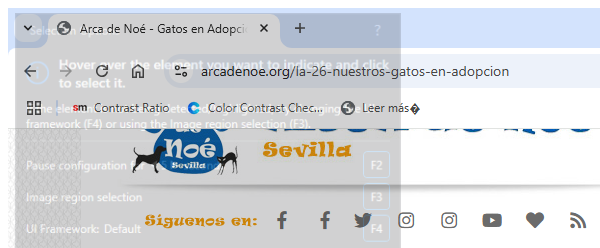
Task: Robotic Enterprise Framework
Workflow: ExtraerDatosMascotas

Step 1: Attach Browser 'Arca de Noé'

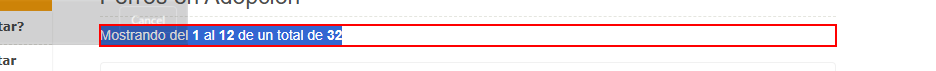
Step 2: get-attribute of the paragraph

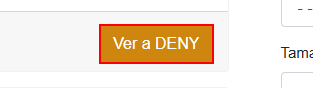
Step 3 [then]: click on the link in window 'Arca de Noé*' (chrome.exe) (repeated 2 times)

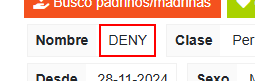
Step 5: get-attribute of 'Nombre' in window 'Arca de Noé*' (chrome.exe)

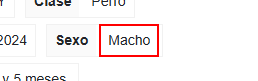
Step 6: get-attribute of 'Sexo' in window 'Arca de Noé*' (chrome.exe)

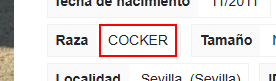
Step 7: get-attribute of 'Raza' in window 'Arca de Noé*' (chrome.exe)

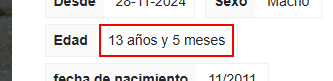
Step 8: get-attribute of 'Edad' in window 'Arca de Noé*' (chrome.exe)

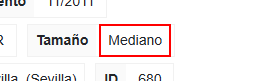
Step 9: get-attribute of 'Tamaño' in window 'Arca de Noé*' (chrome.exe)

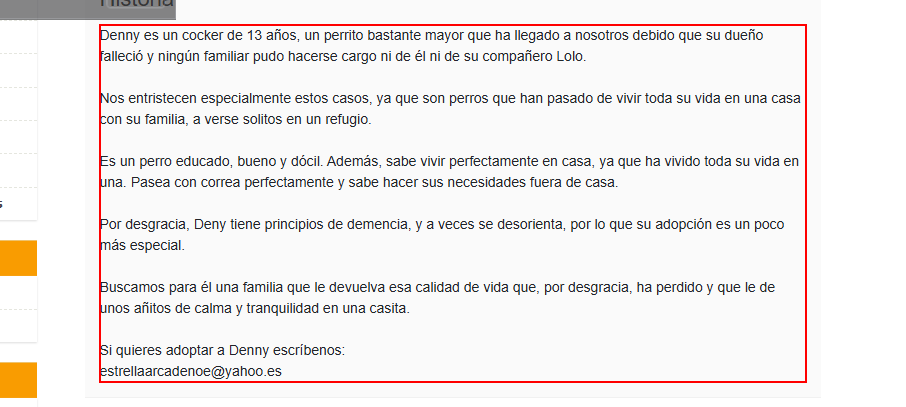
Step 10: get-attribute of the element in window 'Arca de Noé*' (chrome.exe)

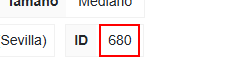
Step 11: get-attribute of 'Id mascota' in window 'Arca de Noé*' (chrome.exe)